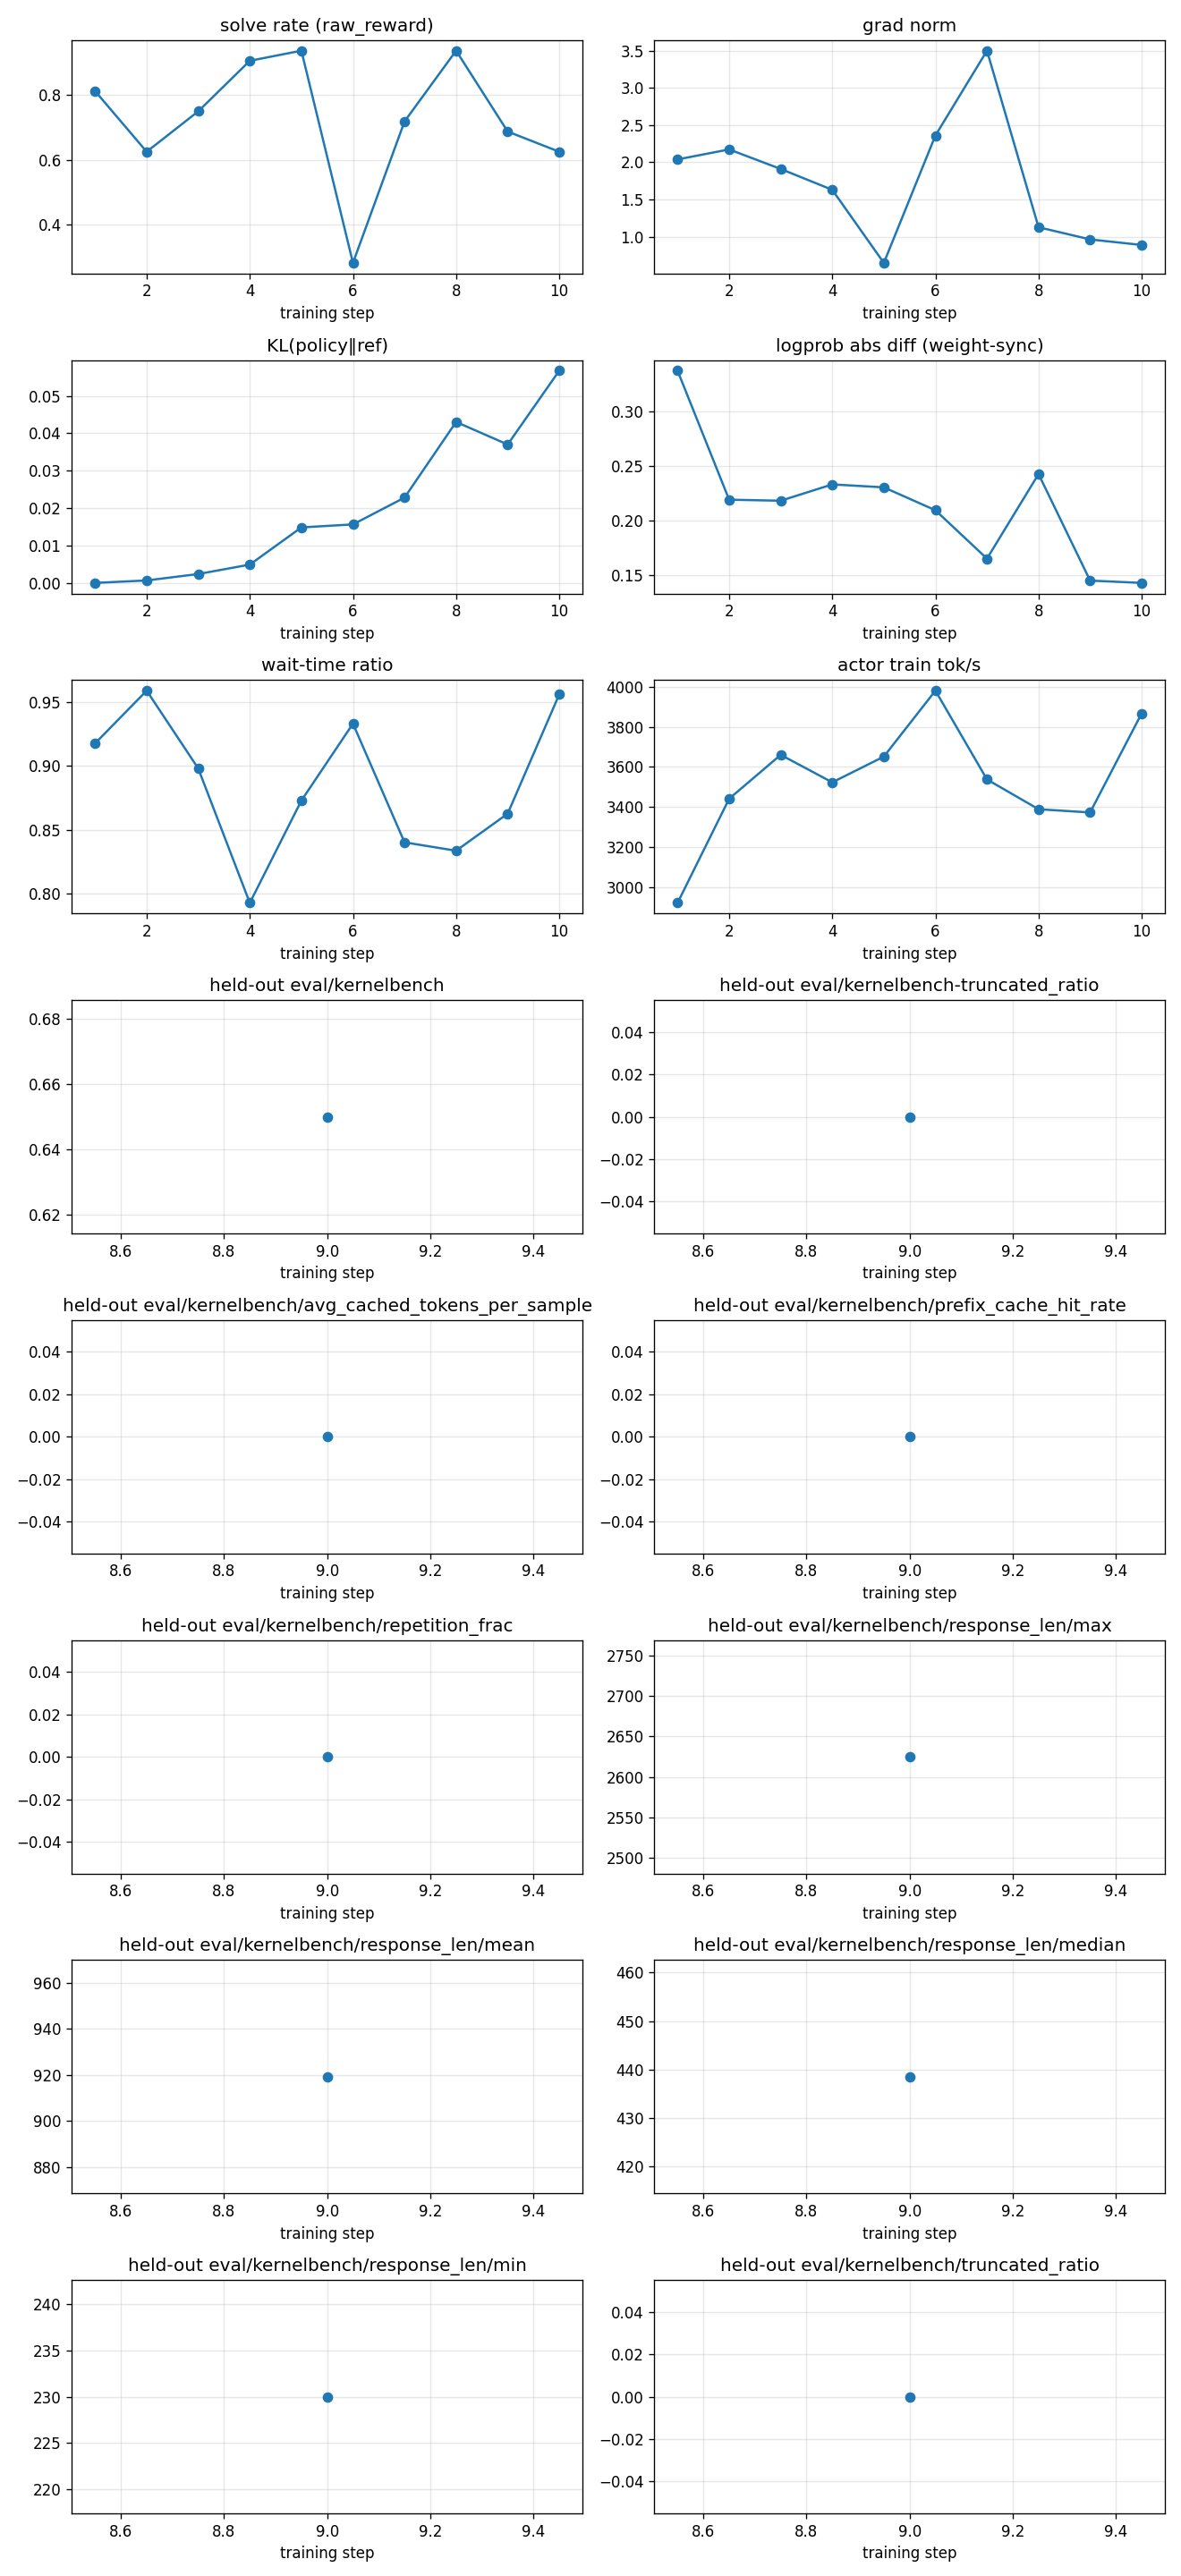

Values plotted in this chart, from the file beside it:
rollout_id, rollout/raw_reward, train/grad_norm, train/pg_loss, train/kl_loss, train/train_rollout_logprob_abs_diff, train/global_batch_size, rollout/response_lengths, perf/step_time, perf/actor_train_tok_per_s, perf/wait_time_ratio, perf/actor_train_tflops, perf/actor_train_time, perf/data_preprocess_time, perf/effective_tokens_per_gpu_per_sec, perf/longest_effective_sample_tokens_per…, perf/longest_sample_tokens_per_sec, perf/ref_log_probs_tflops, perf/ref_log_probs_time, perf/rollout_time, perf/tokens_per_gpu_per_sec, perf/train_time, perf/train_wait_time, perf/update_weights_time
1, 0.8125, 2.039, 1.1175870895385742e-08, 0.0, 0.3374, 32, 1039, 275.7, 2922, 0.9178, 18.93, 16.7, 0.006871, 57.18, 21.02, 25.35, 28.83, 3.656, 217.2, 76.53, 22.67, 253, 3.037
2, 0.625, 2.173, 0.0, 0.0006585, 0.2189, 32, 1519, 804, 3441, 0.9589, 22.77, 20.86, 0.3418, 24.09, 6.462, 6.598, 33.83, 4.679, 792.4, 30.68, 33.01, 771, 0.9013
3, 0.75, 1.911, -3.725290298461914e-09, 0.002376, 0.218, 32, 1575, 299.2, 3660, 0.8981, 24.23, 18.87, 0.3098, 63.39, 17.02, 19.68, 40.86, 3.728, 300.8, 83.77, 30.49, 268.7, 0.867
4, 0.9062, 1.631, 5.587935447692871e-09, 0.004898, 0.233, 32, 795.2, 109.9, 3523, 0.793, 22.82, 12.93, 0.3574, 89.48, 39.31, 50.8, 40.65, 2.419, 116.7, 109, 22.75, 87.15, 0.8635
5, 0.9375, 0.6486, -3.725290298461914e-09, 0.01484, 0.2303, 32, 726.5, 168.5, 3651, 0.873, 23.06, 11.8, 0.3263, 57.57, 21.12, 29.09, 46.14, 1.966, 169, 68.8, 21.39, 147.1, 0.8609
6, 0.2812, 2.36, 7.450580596923828e-09, 0.01564, 0.2092, 32, 2172, 497.3, 3980, 0.9331, 26.04, 21.25, 0.3367, 44.55, 8.562, 10.3, 38.97, 4.733, 484.5, 71.72, 33.24, 464, 0.8873
7, 0.7188, 3.5, 0.0, 0.0228, 0.1648, 32, 1373, 191, 3538, 0.8403, 23.38, 18.92, 0.3422, 98.28, 26.55, 29.76, 39.6, 3.724, 192.8, 113.9, 30.49, 160.5, 0.8676
8, 0.9375, 1.128, -1.4901161193847656e-08, 0.04304, 0.2425, 32, 579.8, 117.6, 3389, 0.8338, 21.14, 10.43, 0.335, 59.22, 24.93, 31.92, 57.67, 1.274, 127.7, 72.66, 19.55, 98.07, 0.8667
9, 0.6875, 0.9644, -1.1175870895385742e-08, 0.037, 0.1446, 32, 1300, 221.6, 3373, 0.8628, 21.73, 18.81, 0.3416, 69.44, 15, 19.05, 36.27, 3.756, 209.8, 99.13, 30.4, 191.1, 0.9032
10, 0.625, 0.8896, 1.1175870895385742e-08, 0.05674, 0.1425, 32, 1474, 498.8, 3867, 0.956, 24.98, 17.02, 0.005633, 53.62, 9.245, 12.87, 36.76, 3.856, 305.4, 77.21, 21.95, 476.8, 0.8729
